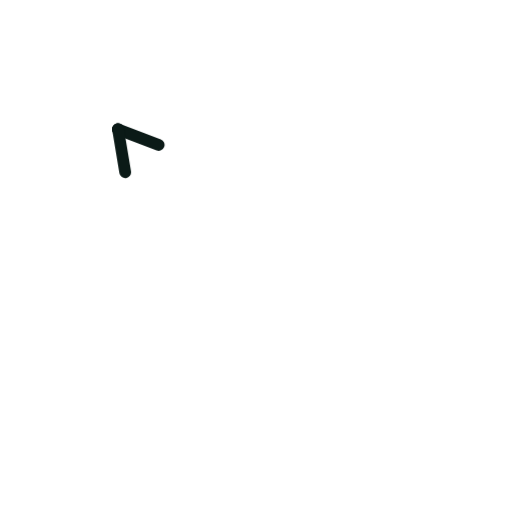
t = 0.00 s
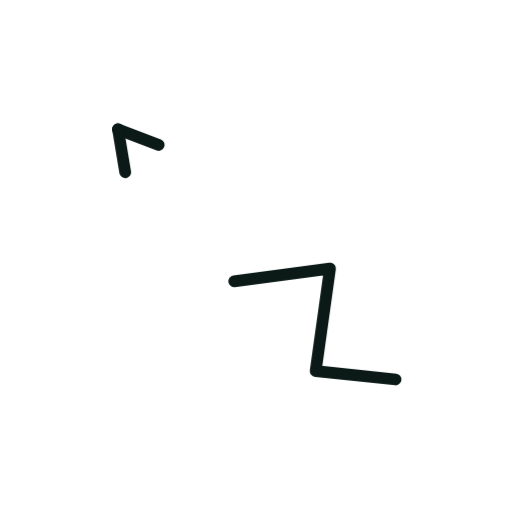
t = 0.36 s
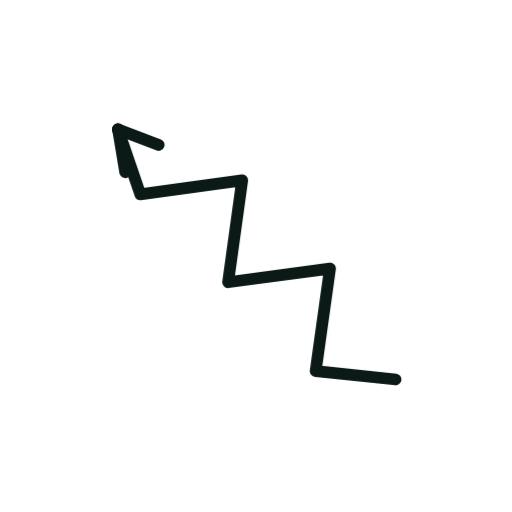
t = 0.73 s
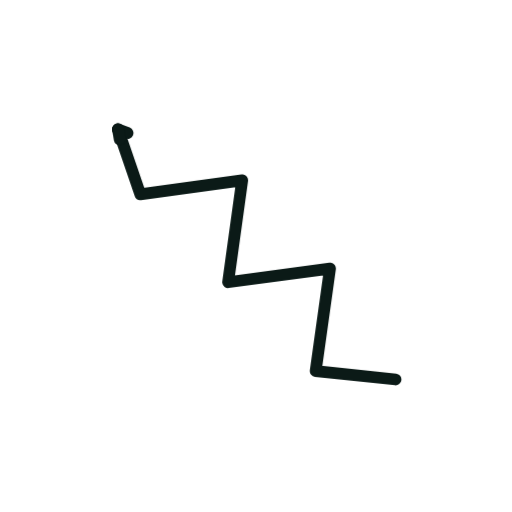
t = 1.40 s
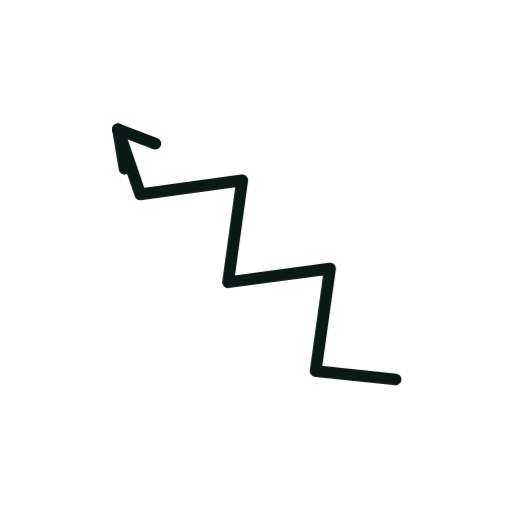
t = 1.74 s
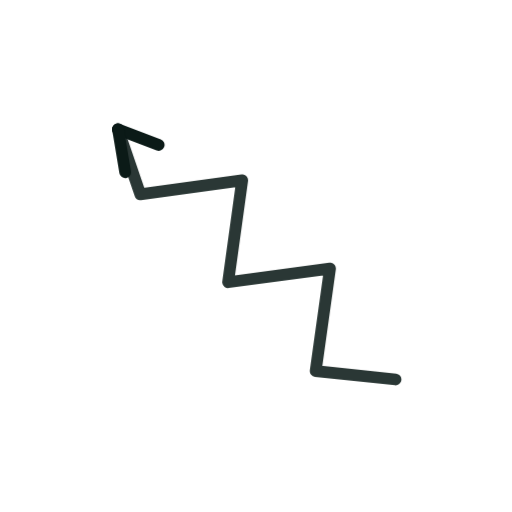
t = 2.16 s

The animated SVG that drew these frames (rendered in a browser with its animation timeline set to each time). Animation: 2 CSS @keyframes rules; one cycle of 2.60 s, repeats indefinitely.

<svg xmlns="http://www.w3.org/2000/svg" viewBox="0 0 200 200" width="200" height="200"><style>.s{stroke-dasharray:var(--L);animation:d 2.6s ease-in-out infinite;animation-delay:var(--d)}@keyframes d{0%{stroke-dashoffset:var(--L);opacity:1}28%,80%{stroke-dashoffset:0;opacity:1}92%{stroke-dashoffset:0;opacity:0}100%{stroke-dashoffset:var(--L);opacity:0}}.m{animation:mm .9s linear infinite}@keyframes mm{to{stroke-dashoffset:-23}}@media(prefers-reduced-motion:reduce){.s,.m{animation:none}}</style><path d="M154.5 148.2L123.3 144.9L128.9 104.9L89.1 110.2L94.6 70.4L54.8 75.9L46.1 50.5" fill="none" stroke="#0B1A17" stroke-width="4.6" stroke-linecap="round" stroke-linejoin="round" class="s" style="--L:219;--d:0.00s"/><path d="M46.1 50.5L62.0 56.6" fill="none" stroke="#0B1A17" stroke-width="4.6" stroke-linecap="round" stroke-linejoin="round" class="s" style="--L:17;--d:1.16s"/><path d="M46.1 50.5L48.9 67.3" fill="none" stroke="#0B1A17" stroke-width="4.6" stroke-linecap="round" stroke-linejoin="round" class="s" style="--L:17;--d:1.16s"/></svg>
